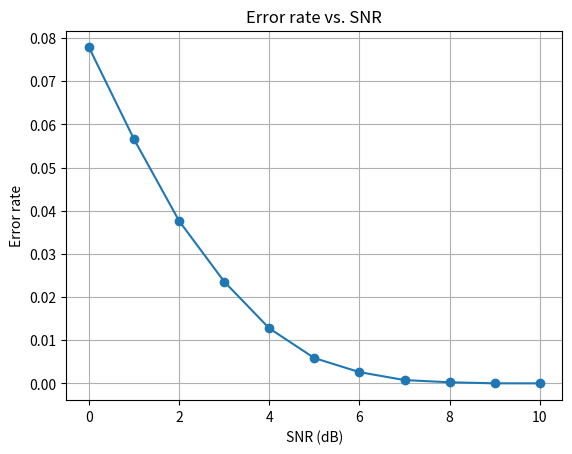

Write Python code to recreate this figure.
'''
import numpy as np
import matplotlib.pyplot as plt

std=np.sqrt(0.5) #노이즈 늘리려면 늘리고 줄이려면 줄이기
N=100000 #평균내야해서 많게?아님10개

sig=np.random.randint(2,size=N)*2-1 #numpy randint검색, if문안쓰고 2곱하고 1빼기
noise=std*np.random.randn(N) #가우시안만드는게 렌드앤
#print(np.mean(noise**2))
rcv_sig=sig+noise
dec_sig=(rcv_sig>0)*2-1
#print(sig-dec_sig) 2나-2는 오류난거 N=10일때
error=np.sum(np.abs(sig-dec_sig/2)/N)
print(error)
#노이즈값조절하려면 시그마 조절
plt.show()
'''

import numpy as np
import matplotlib.pyplot as plt

N = 100000 # 샘플링 개수
sig = np.random.randint(2, size=N) * 2 - 1 # -1 또는 1 값을 가지는 이진 신호 생성
error_rates = [] # 각 SNR 값에 대한 오류율을 저장할 리스트 생성

for SNR in range(0, 11): # SNR 0~10dB 범위에서 1dB씩 증가
    std = np.sqrt(0.5 / (10 ** (SNR / 10))) # SNR 값에 따라 노이즈의 크기 조절
    noise = std * np.random.randn(N) # 가우시안 노이즈 생성
    rcv_sig = sig + noise # 수신 신호 생성
    dec_sig = (rcv_sig > 0) * 2 - 1 # 수신 신호를 이진 신호로 복조
    error = np.sum(np.abs(sig - dec_sig) / 2) / N # 오류율 계산
    error_rates.append(error) # 오류율을 리스트에 추가
    print("SNR: {}dB, Error rate: {:.6f}".format(SNR, error)) # 결과 출력

plt.plot(range(0, 11), error_rates, 'o-') # 그래프 그리기
plt.xlabel('SNR (dB)')
plt.ylabel('Error rate')
plt.title('Error rate vs. SNR')
plt.grid()
plt.show()
